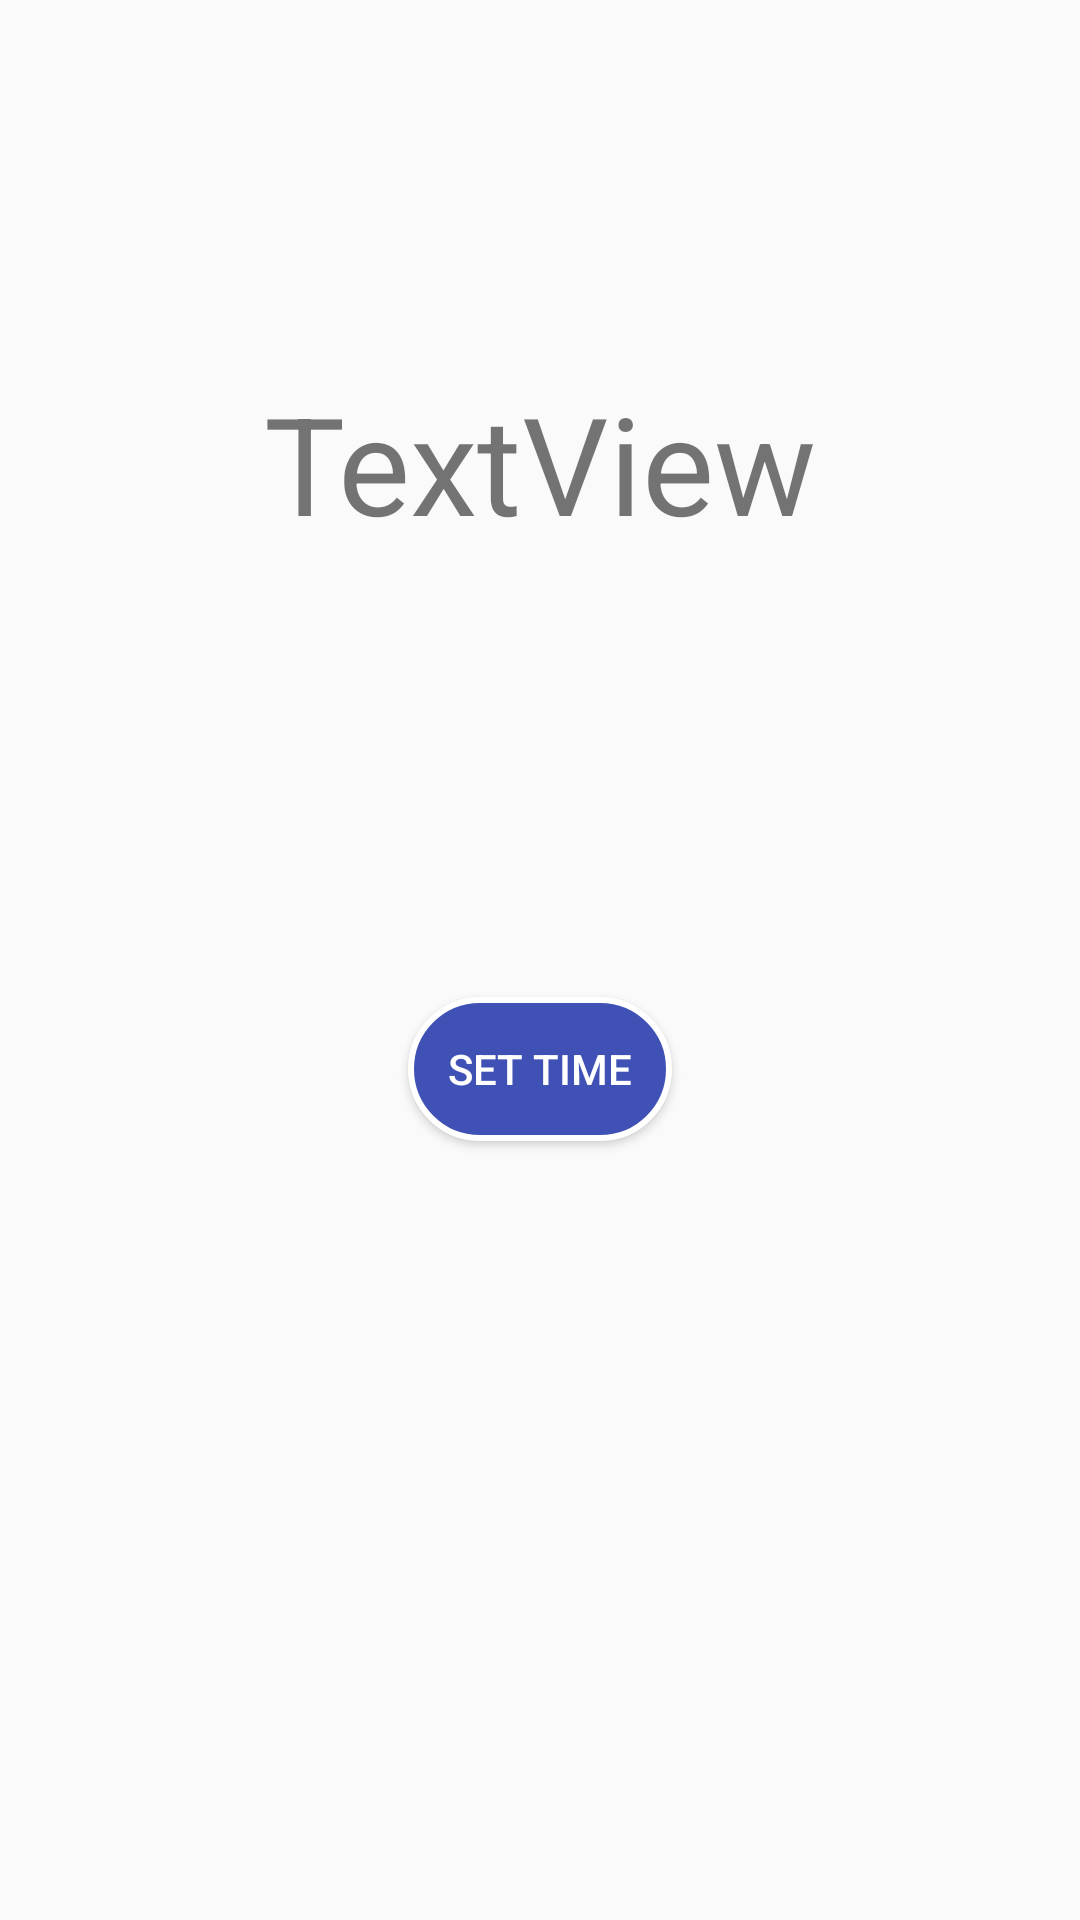

Write the Android layout XML for this screen, with the resource values it uses.
<!-- AndroidManifest.xml: application theme AppTheme -->
<!-- res/layout/activity_alarm.xml -->
<?xml version="1.0" encoding="utf-8"?>
<android.support.constraint.ConstraintLayout
    xmlns:android="http://schemas.android.com/apk/res/android"
    xmlns:app="http://schemas.android.com/apk/res-auto"
    xmlns:tools="http://schemas.android.com/tools" android:layout_width="match_parent"
    android:layout_height="match_parent"
    tools:context=".alarmmanager.AlarmActivity">

    <TextView
        android:id="@+id/tvShowTime"
        android:layout_width="wrap_content"
        android:layout_height="wrap_content"
        android:layout_marginTop="124dp"
        android:text="TextView"
        android:textSize="22pt"
        app:layout_constraintLeft_toLeftOf="parent"
        app:layout_constraintRight_toRightOf="parent"
        app:layout_constraintTop_toTopOf="parent" />

    <Button
        android:id="@+id/buSetTime"
        android:layout_width="wrap_content"
        android:layout_height="wrap_content"
        android:layout_marginTop="148dp"
        android:background="@drawable/button_background"
        android:onClick="buSetTime"
        android:text="Set time"
        android:textColor="@color/white"
        app:layout_constraintLeft_toLeftOf="parent"
        app:layout_constraintRight_toRightOf="parent"
        app:layout_constraintTop_toBottomOf="@+id/tvShowTime" />
</android.support.constraint.ConstraintLayout>
<!-- resources referenced by this layout -->
<resources>
  <color name="white">#ffffff</color>
  <!-- drawable button_background (drawable) -->
  <?xml version="1.0" encoding="utf-8"?>
  <selector xmlns:android="http://schemas.android.com/apk/res/android">
  
      <item>
          <shape>
              <solid android:color="@color/colorPrimary"/>
              <corners android:radius="25dp"/>
              <stroke android:color="@color/white"
                      android:width="1pt"/>
          </shape>
      </item>
  
      <item android:state_pressed="true">
          <shape >
  
              <gradient android:startColor="#F54927"
                  android:endColor="#BB6F60"/>
  
              <corners android:radius="25dp"/>
          </shape>
  
  
      </item>
  </selector>
  <style name="AppTheme" parent="Theme.AppCompat.Light.DarkActionBar">
          
          <item name="colorPrimary">@color/customeblue</item>
          <item name="colorPrimaryDark">@color/customeblue</item>
          <item name="colorAccent">@color/colorAccent</item>
          <item name="android:navigationBarColor">@color/customeblue</item>
      </style>
  <color name="colorPrimary">#3F51B5</color>
  <color name="customeblue">#3b5998</color>
  <color name="colorAccent">#FF4081</color>
</resources>
